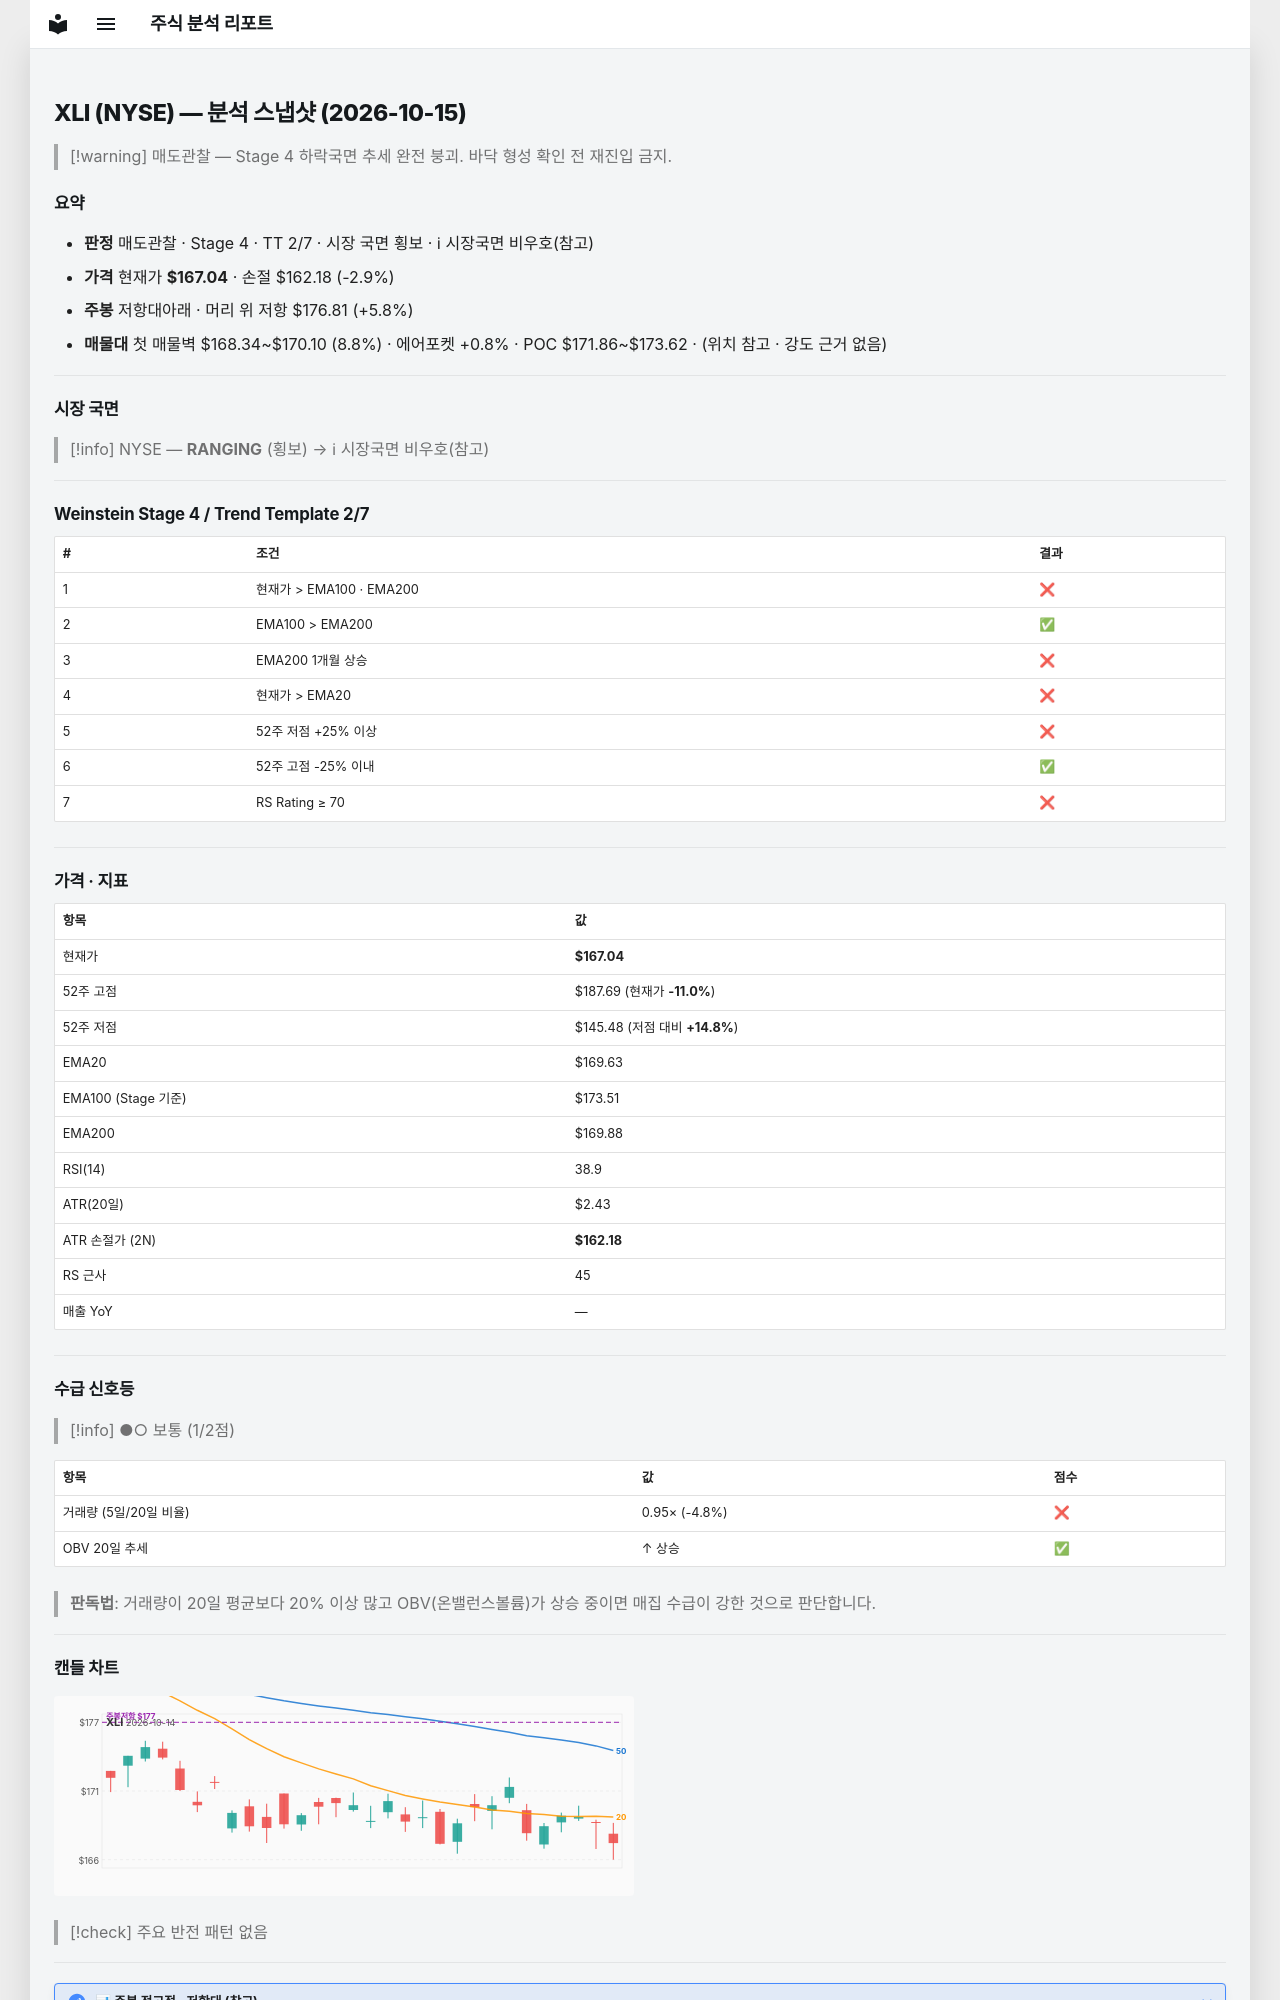

repository: soloandco/stock-reports · page: snapshots/XLI-2026-10-15/index.html · generator: mkdocs

---
type: analysis-snapshot
title: XLI 분석 스냅샷
ticker: XLI
market: NYSE
created: 2026-10-15
updated: 2026-10-15
bar-date: 2026-10-14
verdict: 매도관찰
real-rr: 2.01
sma50-gap-pct: -1.5
weekly-position: 저항대아래
weekly-overhead-price: 176.81
weekly-overhead-pct: 5.8
stage: 4
trend-template-score: 2
tt-max: 7
ma-set: ema-20-100-200
price: 167.0399932861328
stop-price: 162.18023527655907
market-regime: RANGING
supply-demand-score: 1/2
supply-demand-label: 보통
status: tracking
tags:
  - stock-agent
  - watchlist
  - XLI
  - analysis
related:
  - "[[analysis-template]]"
---

# XLI (NYSE) — 분석 스냅샷 (2026-10-15)

> [!warning] 매도관찰 — Stage 4 하락국면
> 추세 완전 붕괴. 바닥 형성 확인 전 재진입 금지.

## 요약

- **판정** 매도관찰 · Stage 4 · TT 2/7 · 시장 국면 횡보 · ℹ 시장국면 비우호(참고)
- **가격** 현재가 **$167.04** · 손절 $162.18 (-2.9%)
- **주봉** 저항대아래 · 머리 위 저항 $176.81 (+5.8%)
- **매물대** 첫 매물벽 $168.34~$170.10 (8.8%) · 에어포켓 +0.8% · POC $171.86~$173.62 · (위치 참고 · 강도 근거 없음)

---

## 시장 국면

> [!info] NYSE — **RANGING** (횡보) → ℹ 시장국면 비우호(참고)

---

## Weinstein Stage 4 / Trend Template 2/7

| # | 조건 | 결과 |
|---|------|------|
| 1 | 현재가 > EMA100 · EMA200 | ❌ |
| 2 | EMA100 > EMA200 | ✅ |
| 3 | EMA200 1개월 상승 | ❌ |
| 4 | 현재가 > EMA20 | ❌ |
| 5 | 52주 저점 +25% 이상 | ❌ |
| 6 | 52주 고점 -25% 이내 | ✅ |
| 7 | RS Rating ≥ 70 | ❌ |

---

## 가격 · 지표

| 항목 | 값 |
|------|---|
| 현재가 | **$167.04** |
| 52주 고점 | $187.69 (현재가 **-11.0%**) |
| 52주 저점 | $145.48 (저점 대비 **+14.8%**) |
| EMA20 | $169.63 |
| EMA100 (Stage 기준) | $173.51 |
| EMA200 | $169.88 |
| RSI(14) | 38.9 |
| ATR(20일) | $2.43 |
| ATR 손절가 (2N) | **$162.18** |
| RS 근사 | 45 |
| 매출 YoY | — |

---
## 수급 신호등

> [!info] ●○ 보통 (1/2점)

| 항목 | 값 | 점수 |
|------|------|------|
| 거래량 (5일/20일 비율) | 0.95× (-4.8%) | ❌ |
| OBV 20일 추세 | ↑ 상승 | ✅ |

> **판독법**: 거래량이 20일 평균보다 20% 이상 많고 OBV(온밸런스볼륨)가 상승 중이면 매집 수급이 강한 것으로 판단합니다.

---
